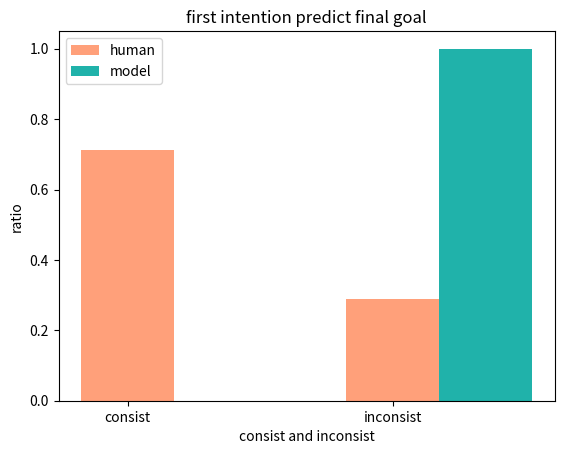

Reproduce this figure in Python.
import matplotlib.pyplot as plt
import numpy as np

# x=np.arange(2)
# #数据集
# y1=[0.3756378817393345,0.439613179]
# y2=[0.044776057,0.016285403]
# #误差列表
# std_err1=[0.268591239,0.187222041]
# std_err2=[0.112354063,0.0704330924060792]
# tick_label=['lightsalmon', 'lightseagreen']
#
# error_params1=dict(elinewidth=1,ecolor='black',capsize=1)#设置误差标记参数
# error_params2=dict(elinewidth=1,ecolor='black',capsize=1)#设置误差标记参数
# #设置柱状图宽度
# bar_width=0.4
# #绘制柱状图，设置误差标记以及柱状图标签
# plt.bar(x,y1,bar_width,color=['lightsalmon', 'lightseagreen'],yerr=std_err1,error_kw=error_params1,label='tag A')
# plt.bar(x+bar_width,y2,bar_width,color=['lightsalmon', 'lightseagreen'],yerr=std_err2,error_kw=error_params2,label='tag B')
# ax.set_xticklabels(('A', 'B', 'C', 'D', 'E'))
#
# plt.xticks(x+bar_width/2,tick_label)#设置x轴的标签
# #设置网格
# plt.grid(True,axis='y',ls=':',color='r',alpha=0.3)
# #显示图例
# plt.legend()
# #显示图形
# plt.show()


import numpy as np
import matplotlib.pyplot as plt
from matplotlib.ticker import MaxNLocator
from collections import namedtuple

n_groups = 2
# specialTrialData
# meansBeforeAwayMidlineByNoise = [0.465197681979688,0.454545454545454]
# stdBeforeAwayMidlineByNoise = [0.0300109377451112,7.93016446160826E-18]
#
# meansAfterAwayMidlineByNoise = [0.0812113791186189,0]
# stdAfterAwayMidlineByNoise = [0.0165817876636744,0]

# totalTrialData
# meansBeforeAwayMidlineByNoise = [0.334969269512538,0.20738174048174]
# stdBeforeAwayMidlineByNoise = [0.0459495658908522,0.0330138819015878]
#
# meansAfterAwayMidlineByNoise = [0.0441573093640124,0.0154007936507936]
# stdAfterAwayMidlineByNoise = [0.005566417968126444,0.00385452346000212]


# meansFirstIntentionStep=[6.941176471,6]
# stdFirstIntentionStep=[2.955086931,0]

consist = [0.71153846, 0.28846154]
inconsist = [0, 1]


fig, ax = plt.subplots()

index = np.arange(n_groups)
bar_width = 0.35

opacity = 0.4
error_config = {'ecolor': '0.3'}

rects1 = ax.bar(index, consist, bar_width,
                error_kw=error_config, color=['lightsalmon', 'lightsalmon'],
                label='human')

rects2 = ax.bar(index + bar_width, inconsist, bar_width,
                error_kw=error_config, color=['lightseagreen', 'lightseagreen'],
                label='model')
ax.set_xlabel('consist and inconsist')
ax.set_ylabel('ratio')
ax.set_title('first intention predict final goal')
ax.set_xticks(index)
ax.set_xticklabels(('consist', 'inconsist'))
ax.legend()

# rects1 = ax.bar(index, meansFirstIntentionStep, bar_width,
#                 alpha=1, color=['lightsalmon', 'lightseagreen'],
#                 yerr=stdFirstIntentionStep, error_kw=error_config,
#                )
# ax.set_xlabel('participants')
# ax.set_ylabel('step')
# ax.set_title('speical trial first intention step')
# ax.set_xticks(index )
# ax.set_xticklabels(('human','model'))
# ax.legend()
# fig.tight_layout()

plt.show()
